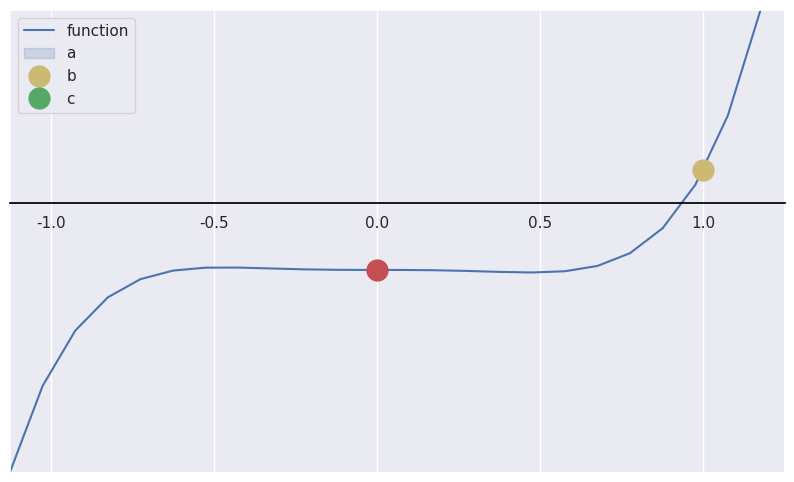

Recreate this plot in Python. (Note: this script raises an exception after producing the figure.)
import numpy as np
import matplotlib.pyplot as plt
import matplotlib.animation as animation
import seaborn as sns

sns.set()


def f(x):
    return 2.99*x**5-1.12*x**3-1.26


# global variabel untuk animasi grafik
root = 0


def bisection(a, b, e=10**-4, n=100):
    step = 1
    condition = True

    while condition:
        c = (a + b) / 2

        if f(a) * f(c) < 0:
            b = c
        else:
            a = c

        step = step + 1
        condition = abs(f(c)) > e and step <= n

    # tetapkan nilai dari variabel c ke variabel root (global variabel)
    root = c


a = float(1)
b = float(2)

if f(a) * f(b) > 0.0:
    print('Nilai yang diberikan harus diantara akar.')
else:
    bisection(a, b)


top = -1.125
bottom = 1.25

x = np.arange(top, bottom, 0.1)
fig = plt.figure(figsize=(10, 6))
ax = plt.axes(xlim=(top, bottom), ylim=(min(f(x)), max(f(x))))

plt.yticks([], [])
ax.spines["bottom"].set_position(("data", 0))
ax.spines["bottom"].set_color('black')

sns.lineplot(x=x, y=f(x))

nodea, = ax.plot([a], [f(a)], 'yo', markersize=15)
nodeb, = ax.plot([b], [f(b)], 'go', markersize=15)
nodec, = ax.plot([root], [f(root)], 'ro', markersize=15)

ax.legend(['function', 'a', 'b', 'c'])


def draw(f, a, b, e=10**-4, n=100):
    if f(a) * f(b) >= 0:
        return None

    xa = np.array([])
    xb = np.array([])
    xc = np.array([])

    step = 1
    condition = True

    while condition:
        c = (a + b) / 2

        xa = np.append(xa, a)
        xb = np.append(xb, b)
        xc = np.append(xc, c)

        if f(a) * f(c) < 0:
            b = c
        else:
            a = c

        step = step + 1
        condition = abs(f(c)) > e and step <= n

    return xa, xb, xc


xa, xb, xc = draw(f, a, b)


def animate(i):
    nodea.set_data(xa[i], f(xa[i]))
    nodeb.set_data(xb[i], f(xb[i]))
    nodec.set_data(xc[i], f(xc[i]))

    return nodea, nodeb, nodec


plt.rcParams['animation.html'] = 'html5'
anim = animation.FuncAnimation(fig, animate, frames=len(xa), blit=False, repeat=True, interval=100)
plt.close()
anim.save('bisection.gif', writer='imagemagick', fps=18)
